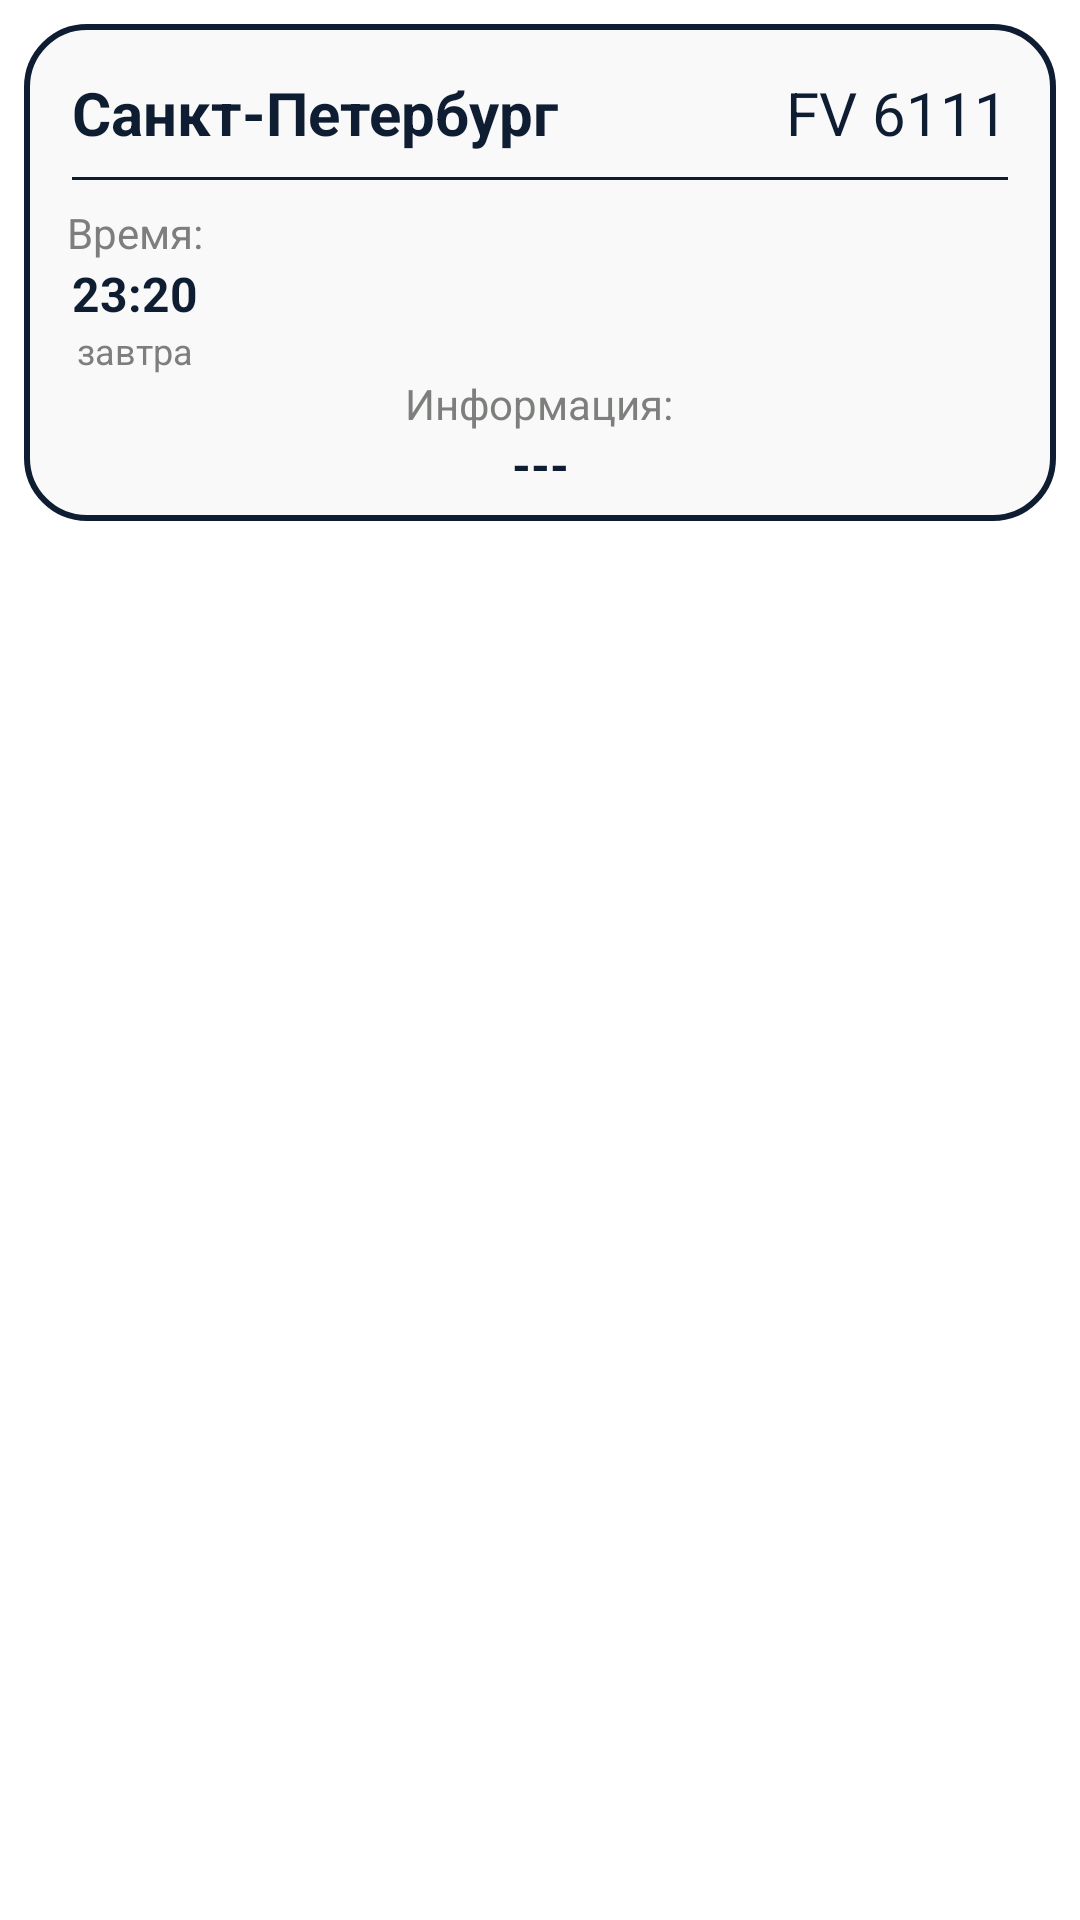

Reconstruct the res/layout file that produces this screen, plus the resources it refers to.
<!-- AndroidManifest.xml: application theme Theme.NJCAero -->
<!-- res/layout/flight_item_arrive.xml -->
<?xml version="1.0" encoding="utf-8"?>
<androidx.constraintlayout.widget.ConstraintLayout xmlns:android="http://schemas.android.com/apk/res/android"
    xmlns:app="http://schemas.android.com/apk/res-auto"
    xmlns:tools="http://schemas.android.com/tools"
    android:layout_width="match_parent"
    android:layout_height="match_parent">

    <androidx.constraintlayout.widget.ConstraintLayout
        android:layout_width="match_parent"
        android:layout_height="0dp"
        android:layout_marginStart="8dp"
        android:layout_marginTop="8dp"
        android:layout_marginEnd="8dp"
        android:background="@drawable/btn_selected"
        app:layout_constraintEnd_toEndOf="parent"
        app:layout_constraintStart_toStartOf="parent"
        app:layout_constraintTop_toTopOf="parent">

        <TextView
            android:id="@+id/city"
            android:layout_width="wrap_content"
            android:layout_height="wrap_content"
            android:layout_marginStart="16dp"
            android:layout_marginTop="16dp"
            android:text="Санкт-Петербург"
            android:textColor="@color/black"
            android:textSize="20sp"
            android:textStyle="bold"
            app:layout_constraintStart_toStartOf="parent"
            app:layout_constraintTop_toTopOf="parent" />

        <TextView
            android:id="@+id/flight_code"
            android:layout_width="wrap_content"
            android:layout_height="wrap_content"
            android:layout_marginEnd="16dp"
            android:text="FV 6111"
            android:textColor="@color/black"
            android:textSize="20sp"
            app:layout_constraintBottom_toBottomOf="@+id/city"
            app:layout_constraintEnd_toEndOf="parent"
            app:layout_constraintTop_toTopOf="@+id/city" />

        <androidx.constraintlayout.widget.ConstraintLayout
            android:id="@+id/constraintLayout"
            android:layout_width="match_parent"
            android:layout_height="1dp"
            android:layout_marginStart="16dp"
            android:layout_marginTop="8dp"
            android:layout_marginEnd="16dp"
            android:background="@color/black"
            app:layout_constraintEnd_toEndOf="parent"
            app:layout_constraintStart_toStartOf="parent"
            app:layout_constraintTop_toBottomOf="@+id/city">

        </androidx.constraintlayout.widget.ConstraintLayout>

        <TextView
            android:id="@+id/time"
            android:layout_width="wrap_content"
            android:layout_height="wrap_content"
            android:layout_marginStart="16dp"
            android:text="23:20"
            android:textAlignment="center"
            android:textColor="@color/black"
            android:textSize="16sp"
            android:textStyle="bold"
            app:layout_constraintStart_toStartOf="parent"
            app:layout_constraintTop_toBottomOf="@+id/textView5" />

        <TextView
            android:id="@+id/not_today"
            android:layout_width="wrap_content"
            android:layout_height="wrap_content"
            android:text="завтра"
            android:textColor="@color/gray"
            android:textSize="12sp"
            app:layout_constraintEnd_toEndOf="@+id/time"
            app:layout_constraintStart_toStartOf="@+id/time"
            app:layout_constraintTop_toBottomOf="@+id/time" />

        <ImageButton
            android:id="@+id/airline_logo"
            android:layout_width="0dp"
            android:layout_height="0dp"
            android:layout_marginTop="8dp"
            android:layout_marginEnd="16dp"
            android:layout_marginBottom="8dp"
            android:background="@color/primary"
            android:scaleType="fitEnd"
            app:layout_constraintBottom_toTopOf="@+id/not_today"
            app:layout_constraintEnd_toEndOf="parent"
            app:layout_constraintStart_toEndOf="@+id/time"
            app:layout_constraintTop_toTopOf="@+id/textView5"
            app:srcCompat="@drawable/default_aircompany" />

        <TextView
            android:id="@+id/textView5"
            android:layout_width="wrap_content"
            android:layout_height="wrap_content"
            android:layout_marginTop="8dp"
            android:text="Время:"
            android:textColor="@color/gray"
            app:layout_constraintEnd_toEndOf="@+id/time"
            app:layout_constraintStart_toStartOf="@+id/time"
            app:layout_constraintTop_toBottomOf="@+id/constraintLayout" />

        <TextView
            android:id="@+id/textView6"
            android:layout_width="wrap_content"
            android:layout_height="wrap_content"
            android:layout_marginStart="16dp"
            android:layout_marginEnd="16dp"
            android:text="Информация:"
            android:textColor="@color/gray"
            app:layout_constraintEnd_toEndOf="parent"
            app:layout_constraintHorizontal_bias="0.498"
            app:layout_constraintStart_toStartOf="parent"
            app:layout_constraintTop_toBottomOf="@+id/not_today" />

        <TextView
            android:id="@+id/status"
            android:layout_width="0dp"
            android:layout_height="wrap_content"
            android:layout_marginStart="16dp"
            android:layout_marginEnd="16dp"
            android:layout_marginBottom="8dp"
            android:text="---"
            android:textAlignment="center"
            android:textColor="@color/black"
            android:textSize="16sp"
            android:textStyle="bold"
            app:layout_constraintBottom_toBottomOf="parent"
            app:layout_constraintEnd_toEndOf="parent"
            app:layout_constraintStart_toStartOf="parent"
            app:layout_constraintTop_toBottomOf="@+id/textView6" />

    </androidx.constraintlayout.widget.ConstraintLayout>

</androidx.constraintlayout.widget.ConstraintLayout>
<!-- resources referenced by this layout -->
<resources>
  <color name="black">@color/secondary</color>
  <color name="gray">#7D7F7D</color>
  <color name="primary">#F9F9F9</color>
  <!-- drawable btn_selected (drawable) -->
  <?xml version="1.0" encoding="utf-8"?>
  <shape xmlns:android="http://schemas.android.com/apk/res/android" android:shape="rectangle">
      <solid android:color="@color/primary" />
      <stroke android:color="@color/secondary" android:width="2dp" />
      <corners android:radius="20dp" />
  </shape>
  <!-- drawable default_aircompany: jpg bitmap (drawable-v24, 308 bytes) -->
  <style name="Theme.NJCAero" parent="Theme.MaterialComponents.DayNight.NoActionBar">
          <item name="colorPrimary">@color/secondary</item>
          <item name="colorOnPrimary">@color/primary</item>
      </style>
  <color name="secondary">#0E1D31</color>
</resources>
